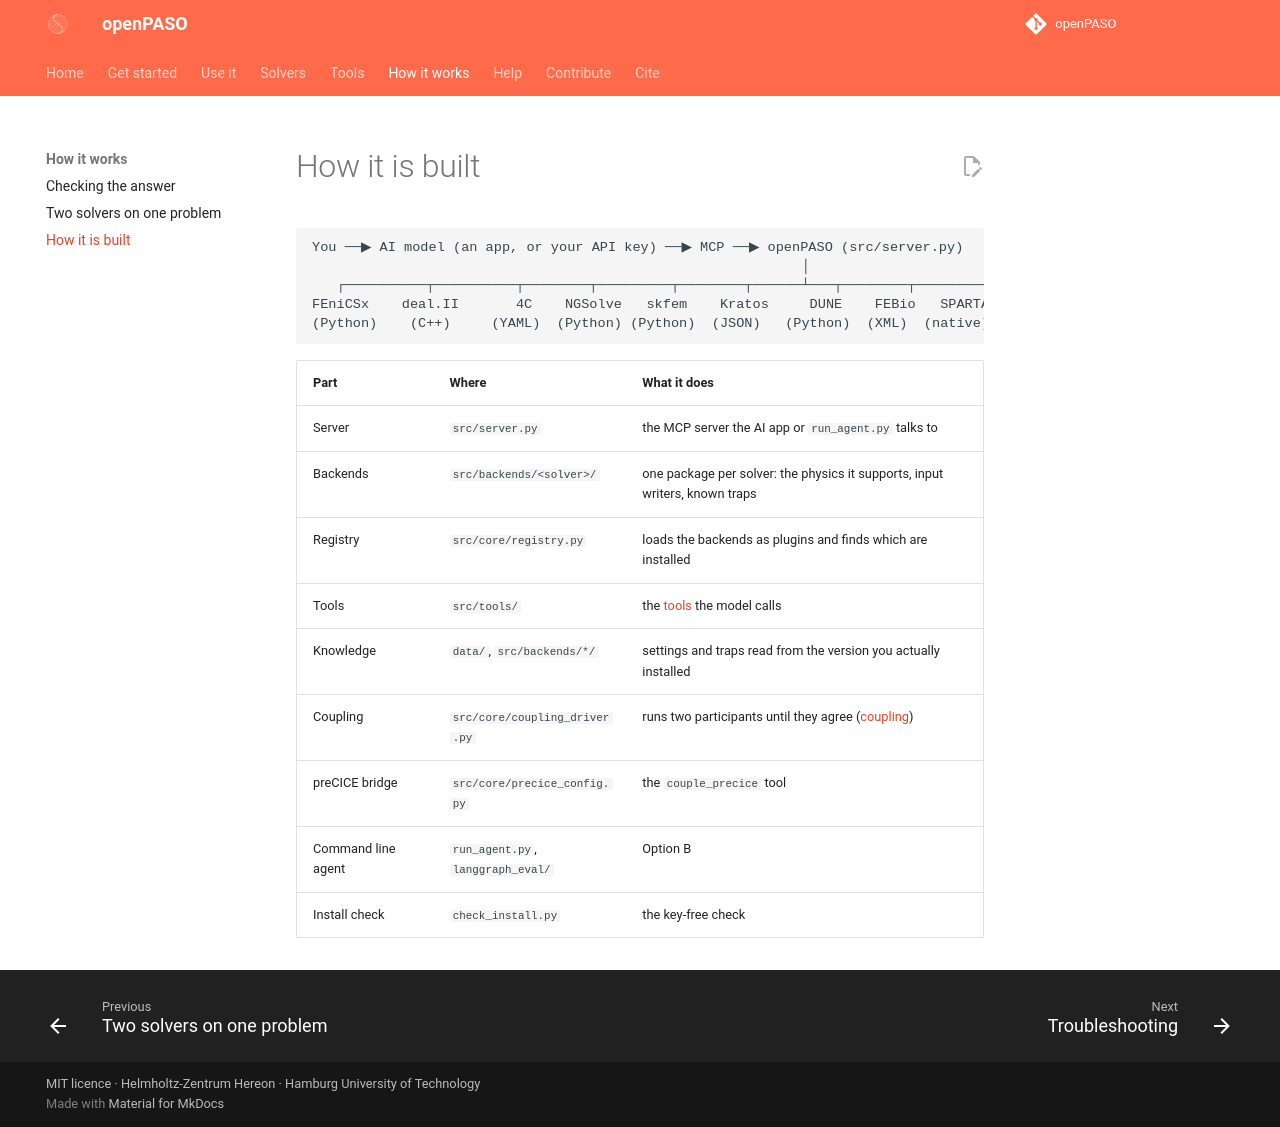

repository: Hereon-InstituteMS/openPASO · page: how-it-works/architecture/index.html · generator: mkdocs

# How it is built

```
You ──▶ AI model (an app, or your API key) ──▶ MCP ──▶ openPASO (src/server.py)
                                                            │
   ┌──────────┬──────────┬────────┬─────────┬────────┬──────┴───┬────────┬────────┐
FEniCSx    deal.II       4C    NGSolve   skfem    Kratos     DUNE    FEBio   SPARTA
(Python)    (C++)     (YAML)  (Python) (Python)  (JSON)   (Python)  (XML)  (native)
```

| Part | Where | What it does |
|---|---|---|
| Server | `src/server.py` | the MCP server the AI app or `run_agent.py` talks to |
| Backends | `src/backends/<solver>/` | one package per solver: the physics it supports, input writers, known traps |
| Registry | `src/core/registry.py` | loads the backends as plugins and finds which are installed |
| Tools | `src/tools/` | the [tools](../tools/index.md) the model calls |
| Knowledge | `data/`, `src/backends/*/` | settings and traps read from the version you actually installed |
| Coupling | `src/core/coupling_driver.py` | runs two participants until they agree ([coupling](coupling.md)) |
| preCICE bridge | `src/core/precice_config.py` | the `couple_precice` tool |
| Command line agent | `run_agent.py`, `langgraph_eval/` | Option B |
| Install check | `check_install.py` | the key-free check |
